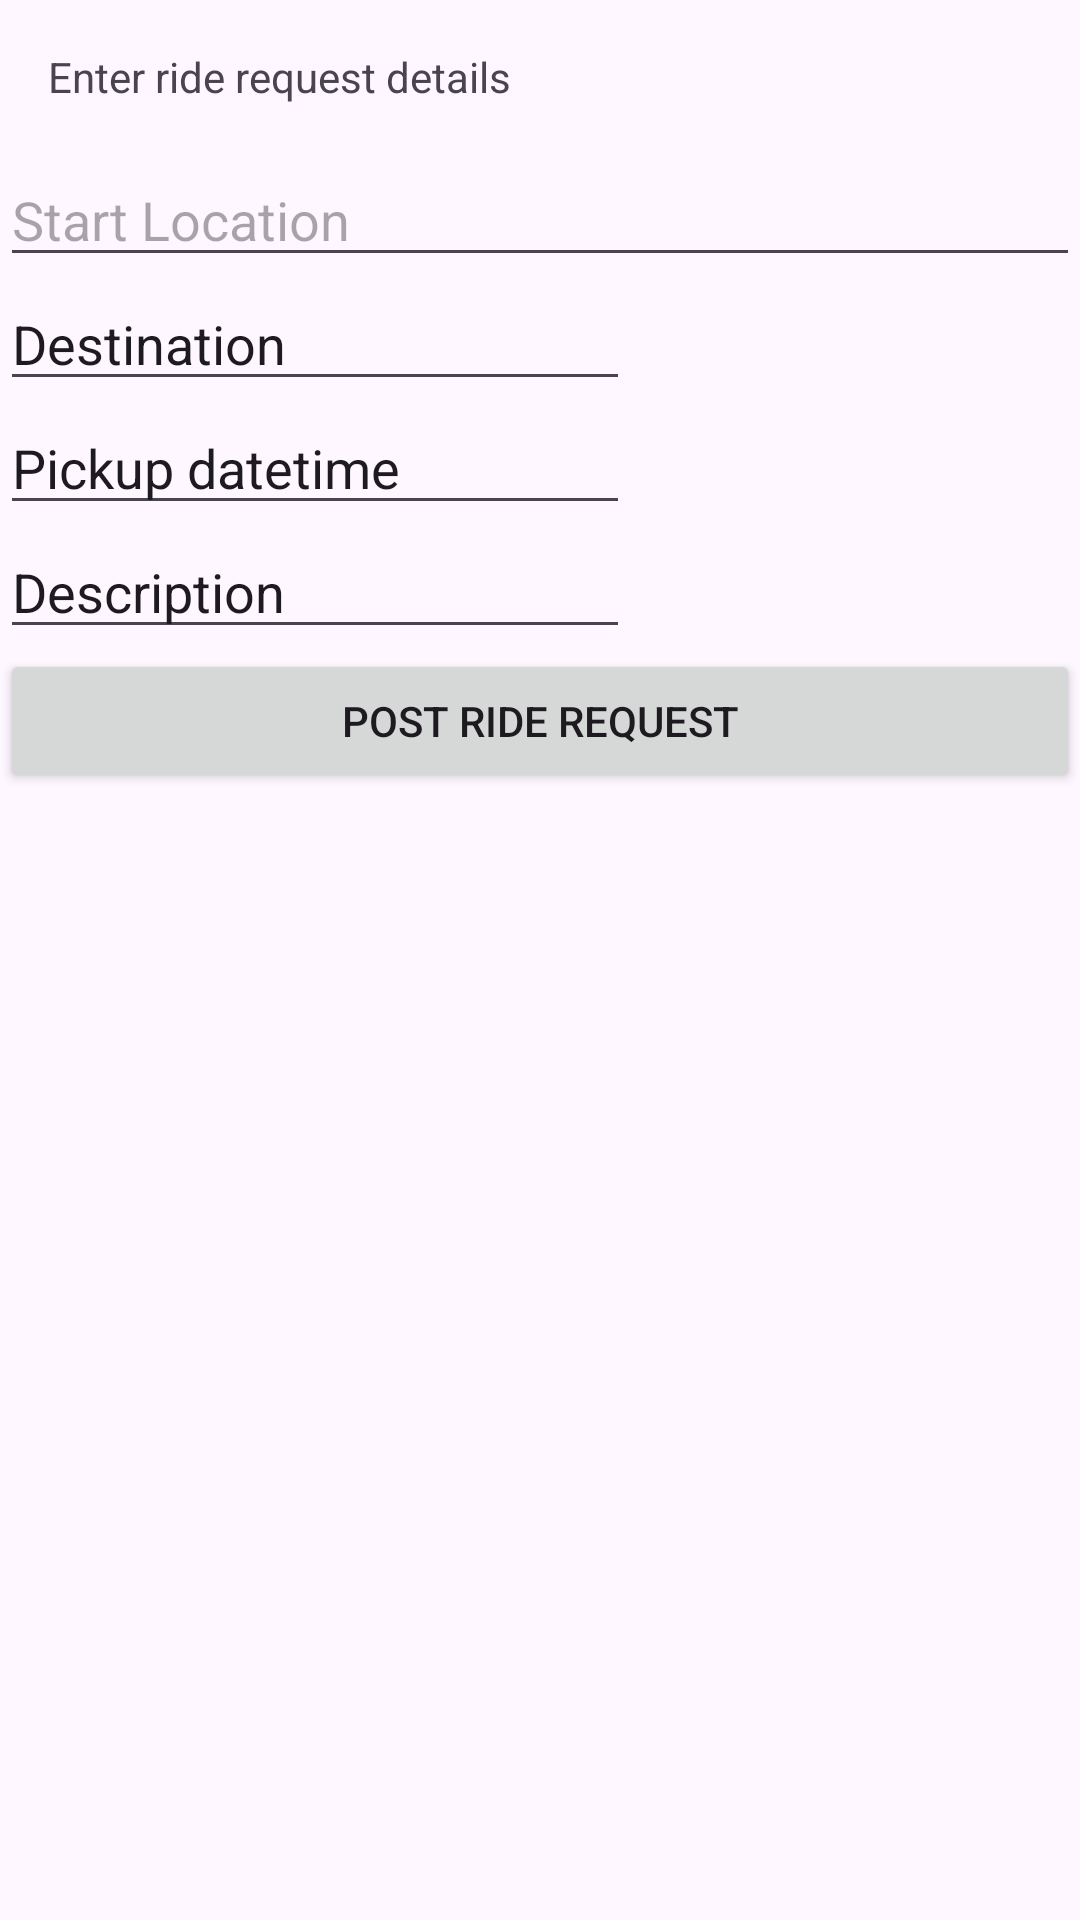

Here is an Android app screen rendered from its layout file. Give the layout XML and the strings, colors and styles it references.
<!-- AndroidManifest.xml: application theme Theme.RideShareUltimate -->
<!-- res/layout/activity_post_ride_request.xml -->
<?xml version="1.0" encoding="utf-8"?>
<LinearLayout xmlns:android="http://schemas.android.com/apk/res/android"
    android:layout_width="match_parent"
    android:layout_height="match_parent"
    android:orientation="vertical">

    <TextView
        android:id="@+id/textView"
        android:layout_width="match_parent"
        android:layout_height="wrap_content"
        android:text="Enter ride request details"
        android:padding="16dp"/>

    <EditText
        android:id="@+id/editTextText"
        android:layout_width="match_parent"
        android:layout_height="wrap_content"
        android:hint="Start Location"
        android:inputType="text"
        android:focusable="true"
        android:focusableInTouchMode="true"
        android:enabled="true"
        android:clickable="true" />

    <EditText
        android:id="@+id/editTextText2"
        android:layout_width="wrap_content"
        android:layout_height="wrap_content"
        android:ems="10"
        android:inputType="text"
        android:text="Destination" />

    <EditText
        android:id="@+id/editTextText3"
        android:layout_width="wrap_content"
        android:layout_height="wrap_content"
        android:ems="10"
        android:inputType="text"
        android:text="Pickup datetime" />

    <EditText
        android:id="@+id/editTextText5"
        android:layout_width="wrap_content"
        android:layout_height="wrap_content"
        android:ems="10"
        android:inputType="text"
        android:text="Description" />

    <Button
        android:id="@+id/button"
        android:layout_width="match_parent"
        android:layout_height="wrap_content"
        android:text="Post ride request" />

</LinearLayout>
<!-- resources referenced by this layout -->
<resources>
  <style name="Theme.RideShareUltimate" parent="Base.Theme.RideShareUltimate" />
  <style name="Base.Theme.RideShareUltimate" parent="Theme.Material3.DayNight">
          
          
      </style>
</resources>
